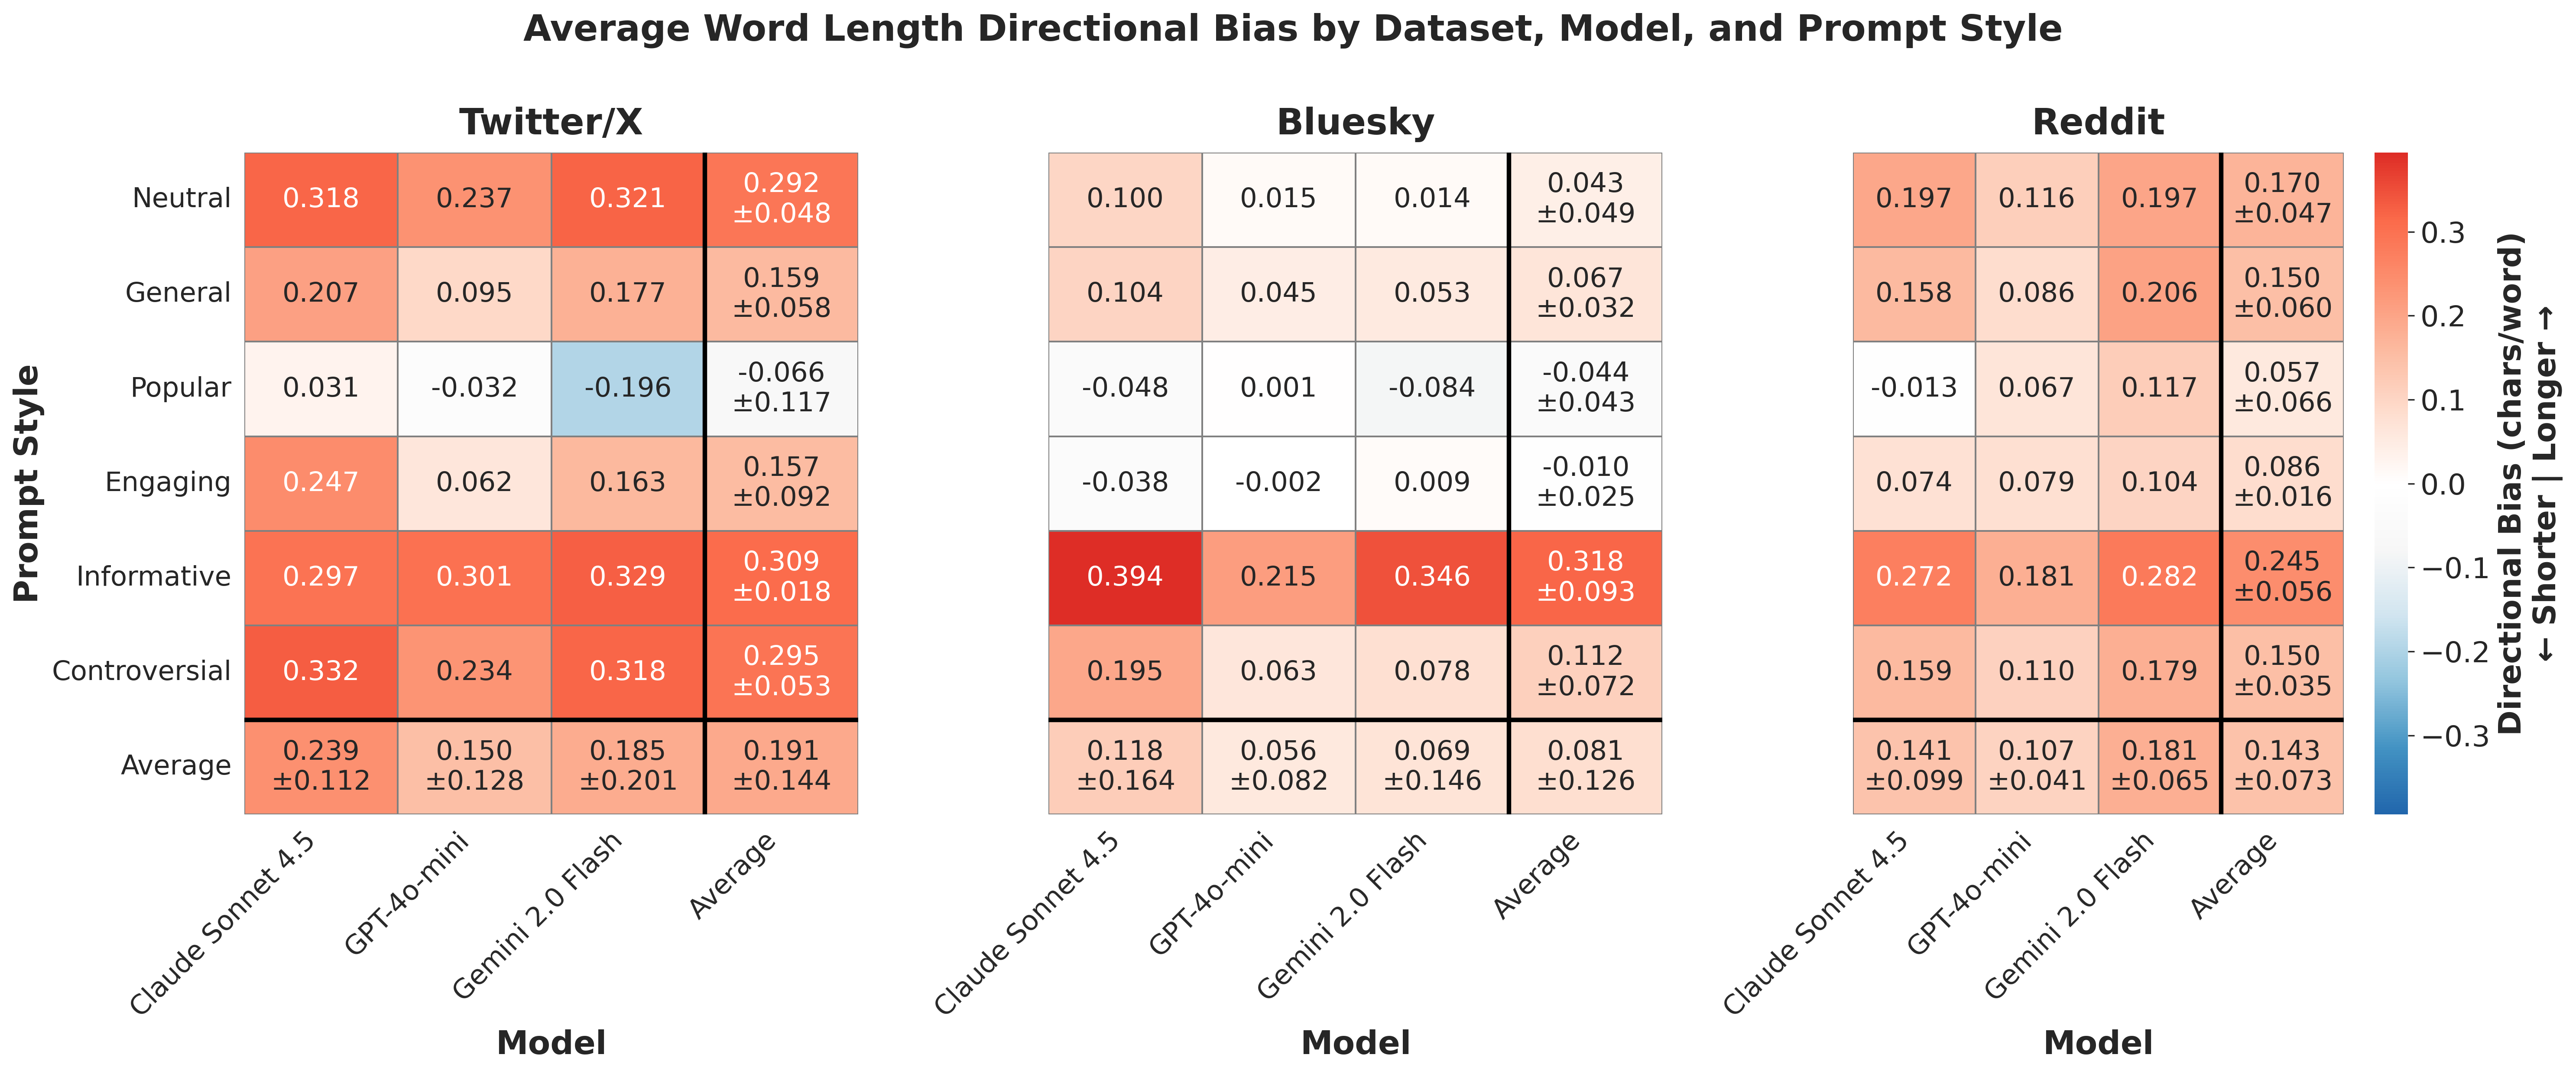

The file beside this chart, header and first rows:
dataset, provider, prompt_style, mean_bias, std_bias, provider_label
bluesky, anthropic, controversial, 0.1954, , Claude Sonnet 4.5
bluesky, anthropic, engaging, -0.03837, , Claude Sonnet 4.5
bluesky, anthropic, general, 0.1042, , Claude Sonnet 4.5
bluesky, anthropic, informative, 0.3944, , Claude Sonnet 4.5
bluesky, anthropic, neutral, 0.09982, , Claude Sonnet 4.5
bluesky, anthropic, popular, -0.04805, , Claude Sonnet 4.5
bluesky, gemini, controversial, 0.07813, , Gemini 2.0 Flash
bluesky, gemini, engaging, 0.009294, , Gemini 2.0 Flash
bluesky, gemini, general, 0.05295, , Gemini 2.0 Flash
bluesky, gemini, informative, 0.3455, , Gemini 2.0 Flash
bluesky, gemini, neutral, 0.01447, , Gemini 2.0 Flash
bluesky, gemini, popular, -0.08439, , Gemini 2.0 Flash
bluesky, openai, controversial, 0.06328, , GPT-4o-mini
bluesky, openai, engaging, -0.001704, , GPT-4o-mini
bluesky, openai, general, 0.0451, , GPT-4o-mini
bluesky, openai, informative, 0.2147, , GPT-4o-mini
bluesky, openai, neutral, 0.01489, , GPT-4o-mini
bluesky, openai, popular, 0.0009037, , GPT-4o-mini
reddit, anthropic, controversial, 0.1587, , Claude Sonnet 4.5
reddit, anthropic, engaging, 0.07418, , Claude Sonnet 4.5
reddit, anthropic, general, 0.1582, , Claude Sonnet 4.5
reddit, anthropic, informative, 0.2719, , Claude Sonnet 4.5
reddit, anthropic, neutral, 0.1966, , Claude Sonnet 4.5
reddit, anthropic, popular, -0.01291, , Claude Sonnet 4.5
reddit, gemini, controversial, 0.1794, , Gemini 2.0 Flash
reddit, gemini, engaging, 0.1042, , Gemini 2.0 Flash
reddit, gemini, general, 0.2057, , Gemini 2.0 Flash
reddit, gemini, informative, 0.2823, , Gemini 2.0 Flash
reddit, gemini, neutral, 0.1973, , Gemini 2.0 Flash
reddit, gemini, popular, 0.1171, , Gemini 2.0 Flash
reddit, openai, controversial, 0.1105, , GPT-4o-mini
reddit, openai, engaging, 0.07911, , GPT-4o-mini
reddit, openai, general, 0.08598, , GPT-4o-mini
reddit, openai, informative, 0.1808, , GPT-4o-mini
reddit, openai, neutral, 0.1162, , GPT-4o-mini
reddit, openai, popular, 0.06742, , GPT-4o-mini
twitter, anthropic, controversial, 0.3325, , Claude Sonnet 4.5
twitter, anthropic, engaging, 0.2465, , Claude Sonnet 4.5
twitter, anthropic, general, 0.2066, , Claude Sonnet 4.5
twitter, anthropic, informative, 0.2973, , Claude Sonnet 4.5
twitter, anthropic, neutral, 0.3184, , Claude Sonnet 4.5
twitter, anthropic, popular, 0.03065, , Claude Sonnet 4.5
twitter, gemini, controversial, 0.3175, , Gemini 2.0 Flash
twitter, gemini, engaging, 0.1627, , Gemini 2.0 Flash
twitter, gemini, general, 0.1766, , Gemini 2.0 Flash
twitter, gemini, informative, 0.3295, , Gemini 2.0 Flash
twitter, gemini, neutral, 0.3213, , Gemini 2.0 Flash
twitter, gemini, popular, -0.196, , Gemini 2.0 Flash
twitter, openai, controversial, 0.2341, , GPT-4o-mini
twitter, openai, engaging, 0.06205, , GPT-4o-mini
twitter, openai, general, 0.09464, , GPT-4o-mini
twitter, openai, informative, 0.3013, , GPT-4o-mini
twitter, openai, neutral, 0.2372, , GPT-4o-mini
twitter, openai, popular, -0.03184, , GPT-4o-mini
